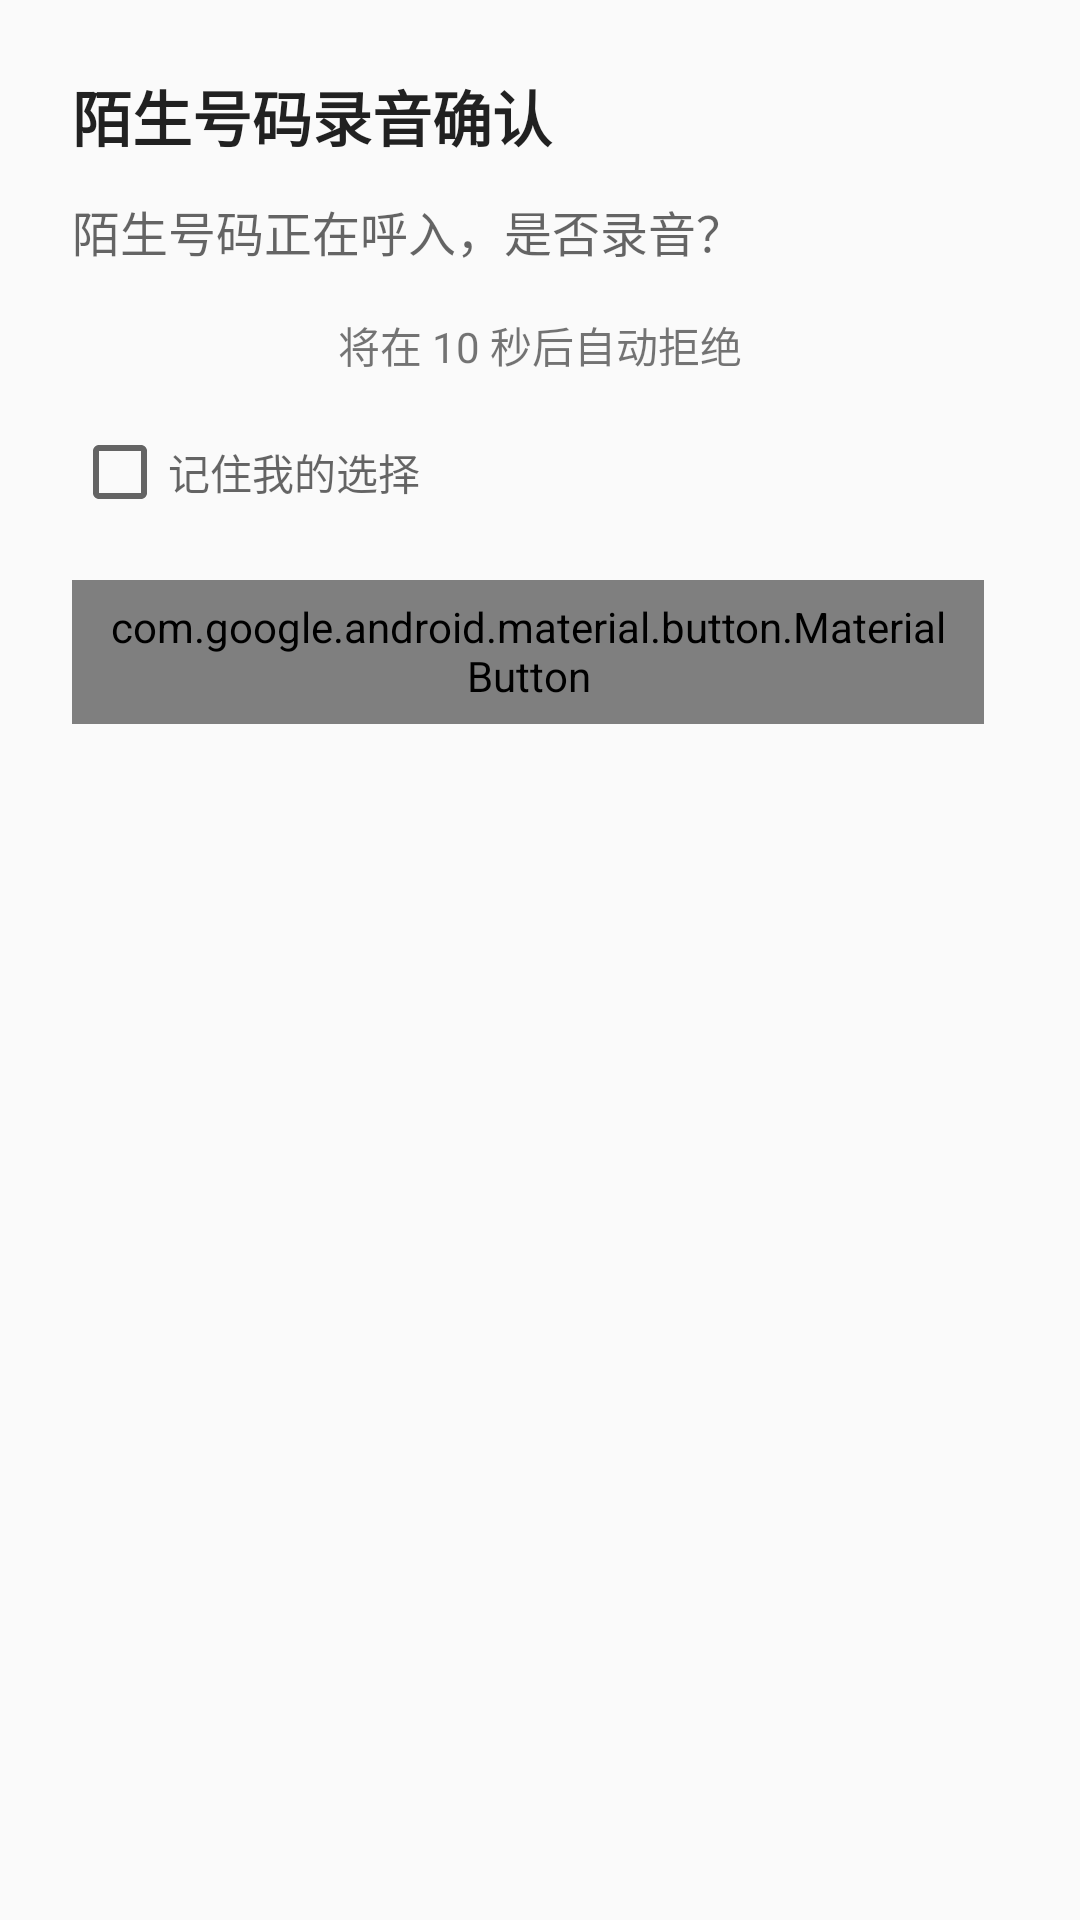

Reconstruct the res/layout file that produces this screen, plus the resources it refers to.
<!-- AndroidManifest.xml: application theme Theme.CallRecode -->
<!-- res/layout/dialog_unknown_number_recording.xml -->
<?xml version="1.0" encoding="utf-8"?>
<LinearLayout xmlns:android="http://schemas.android.com/apk/res/android"
    xmlns:app="http://schemas.android.com/apk/res-auto"
    android:layout_width="match_parent"
    android:layout_height="wrap_content"
    android:orientation="vertical"
    android:padding="24dp">
    
    
    <TextView
        android:id="@+id/dialogTitle"
        android:layout_width="match_parent"
        android:layout_height="wrap_content"
        android:text="陌生号码录音确认"
        android:textSize="20sp"
        android:textStyle="bold"
        android:textColor="?android:attr/textColorPrimary"
        android:layout_marginBottom="12dp" />
    
    
    <TextView
        android:id="@+id/dialogMessage"
        android:layout_width="match_parent"
        android:layout_height="wrap_content"
        android:text="陌生号码正在呼入，是否录音？"
        android:textSize="16sp"
        android:textColor="?android:attr/textColorSecondary"
        android:layout_marginBottom="16dp" />
    
    
    <TextView
        android:id="@+id/countdownText"
        android:layout_width="match_parent"
        android:layout_height="wrap_content"
        android:text="将在 10 秒后自动拒绝"
        android:textSize="14sp"
        android:textColor="?android:attr/textColorTertiary"
        android:gravity="center"
        android:layout_marginBottom="16dp" />
    
    
    <CheckBox
        android:id="@+id/rememberCheckbox"
        android:layout_width="match_parent"
        android:layout_height="wrap_content"
        android:text="记住我的选择"
        android:textSize="14sp"
        android:textColor="?android:attr/textColorSecondary"
        android:layout_marginBottom="20dp" />
    
    
    <LinearLayout
        android:layout_width="match_parent"
        android:layout_height="wrap_content"
        android:orientation="horizontal"
        android:gravity="end">
        
        
        <com.google.android.material.button.MaterialButton
            android:id="@+id/denyButton"
            style="@style/Widget.Material3.Button.TextButton"
            android:layout_width="wrap_content"
            android:layout_height="wrap_content"
            android:text="拒绝录音"
            android:layout_marginEnd="8dp" />
        
        
        <com.google.android.material.button.MaterialButton
            android:id="@+id/confirmButton"
            style="@style/Widget.Material3.Button"
            android:layout_width="wrap_content"
            android:layout_height="wrap_content"
            android:text="开始录音" />
        
    </LinearLayout>
    
</LinearLayout>
<!-- resources referenced by this layout -->
<resources>
  <style name="Theme.CallRecode" parent="android:Theme.Material.Light.NoActionBar" />
</resources>
